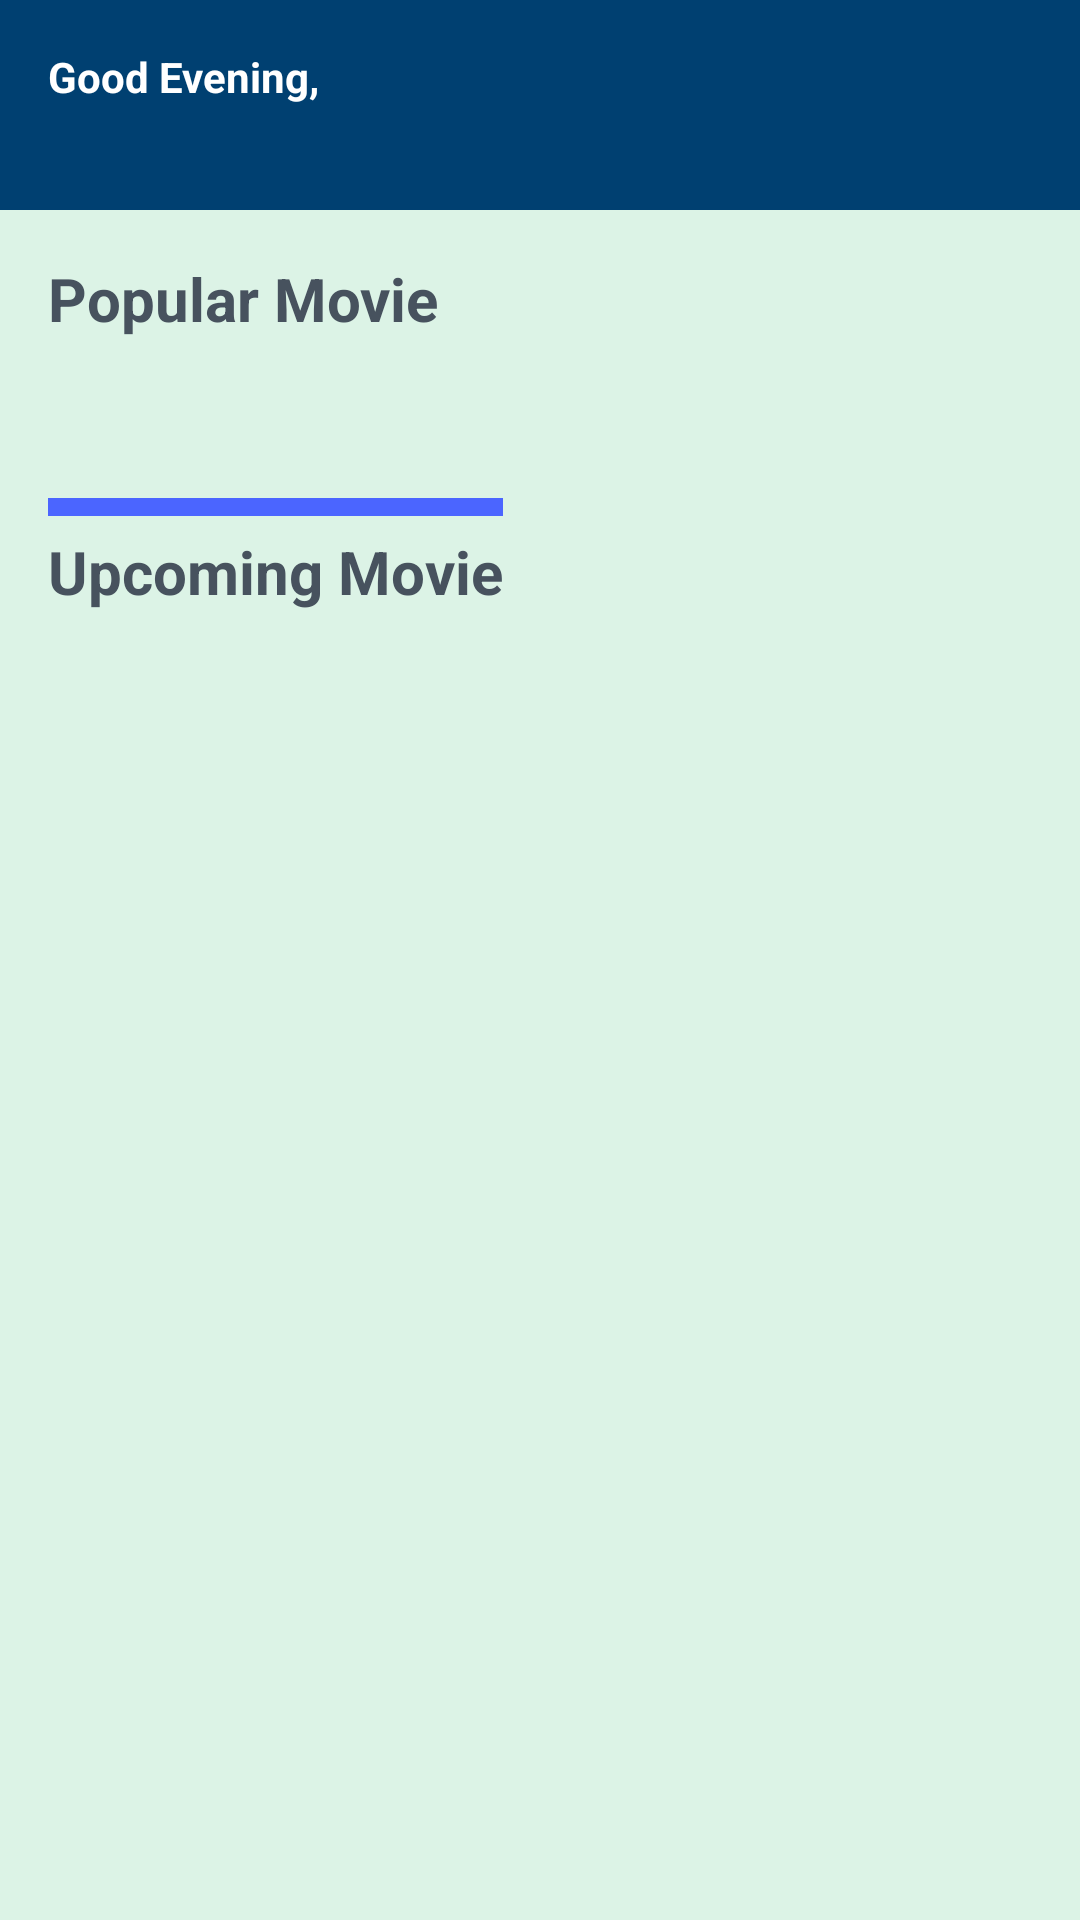

This screen was rendered from an Android layout file. Write that file and the resources it references.
<!-- AndroidManifest.xml: application theme Theme.Movieapp -->
<!-- res/layout/fragment_movie.xml -->
<?xml version="1.0" encoding="utf-8"?>
<layout xmlns:android="http://schemas.android.com/apk/res/android"
    xmlns:tools="http://schemas.android.com/tools"
    xmlns:app="http://schemas.android.com/apk/res-auto">

    <data>
        <variable
            name="name"
            type="String" />
    </data>

    <androidx.core.widget.NestedScrollView
        android:layout_width="match_parent"
        android:layout_height="match_parent"
        android:background="@color/tosca"
        android:overScrollMode="never"
        tools:context=".ui.movie.MovieFragment">

        <LinearLayout
            android:layout_width="match_parent"
            android:layout_height="wrap_content"
            android:orientation="vertical">

            <LinearLayout
                android:layout_width="match_parent"
                android:layout_height="wrap_content"
                android:background="@color/navy"
                android:padding="16dp"
                android:orientation="vertical">

                <TextView
                    android:layout_width="wrap_content"
                    android:layout_height="wrap_content"
                    android:text="Good Evening,"
                    android:textColor="@android:color/white"
                    android:textStyle="bold"/>

                <TextView
                    android:layout_width="wrap_content"
                    android:layout_height="wrap_content"
                    android:layout_marginLeft="24dp"
                    tools:text="Jarvis"
                    android:text="@{name}"
                    android:textColor="@android:color/white"
                    android:textStyle="bold"/>

            </LinearLayout>

            <TextView
                android:id="@+id/tv_popular_movie"
                android:layout_width="wrap_content"
                android:layout_height="wrap_content"
                android:text="@string/popular_movie"
                android:textSize="20sp"
                android:textColor="@color/tosca_darkest"
                android:textStyle="bold"
                android:layout_marginLeft="16dp"
                android:layout_marginTop="16dp"
                app:layout_constraintStart_toStartOf="parent"
                app:layout_constraintTop_toTopOf="parent"/>

            <androidx.viewpager2.widget.ViewPager2
                android:id="@+id/vp_movie"
                android:layout_width="match_parent"
                android:layout_height="wrap_content"
                android:layout_marginTop="24dp"
                android:paddingStart="56dp"
                android:paddingEnd="56dp"
                app:layout_constraintTop_toBottomOf="@id/tv_popular_movie"
                app:layout_constraintStart_toStartOf="parent"
                app:layout_constraintEnd_toEndOf="parent" />

            <androidx.constraintlayout.widget.ConstraintLayout
                android:layout_width="match_parent"
                android:layout_height="wrap_content"
                android:layout_marginTop="24dp">

                <View
                    android:layout_width="0dp"
                    android:layout_height="6dp"
                    android:background="@color/purple"
                    app:layout_constraintTop_toTopOf="parent"
                    app:layout_constraintStart_toStartOf="@id/tv_upcoming_movie"
                    app:layout_constraintEnd_toEndOf="@id/tv_upcoming_movie"
                    app:layout_constraintBottom_toTopOf="@id/tv_upcoming_movie"/>

                <TextView
                    android:id="@+id/tv_upcoming_movie"
                    android:layout_width="wrap_content"
                    android:layout_height="wrap_content"
                    android:text="Upcoming Movie"
                    android:textSize="20sp"
                    android:textColor="@color/tosca_darkest"
                    android:textStyle="bold"
                    android:layout_marginLeft="16dp"
                    android:layout_marginTop="16dp"
                    app:layout_constraintStart_toStartOf="parent"
                    app:layout_constraintTop_toTopOf="parent"/>

            </androidx.constraintlayout.widget.ConstraintLayout>

            <androidx.recyclerview.widget.RecyclerView
                android:id="@+id/rv_upcoming_movie"
                android:layout_width="match_parent"
                android:layout_height="wrap_content"
                android:overScrollMode="never"
                android:nestedScrollingEnabled="false"
                tools:listitem="@layout/layout_upcoming_movie"/>
        </LinearLayout>
    </androidx.core.widget.NestedScrollView>
</layout>
<!-- res/layout/layout_upcoming_movie.xml (included above) -->
<?xml version="1.0" encoding="utf-8"?>
<layout xmlns:android="http://schemas.android.com/apk/res/android"
    xmlns:tools="http://schemas.android.com/tools"
    xmlns:app="http://schemas.android.com/apk/res-auto">

    <data>
        <variable
            name="title"
            type="String" />
    </data>

    <LinearLayout
        android:id="@+id/card_upcoming_movie"
        android:layout_width="wrap_content"
        android:layout_height="wrap_content"
        android:orientation="vertical"
        android:padding="16dp">

        <TextView
            android:id="@+id/tv_title"
            android:layout_width="wrap_content"
            android:layout_height="wrap_content"
            tools:text="Movie Title"
            android:text="@{title}"
            android:textSize="18sp"
            android:textStyle="bold"
            android:textColor="@color/tosca_darkest" />

        <com.makeramen.roundedimageview.RoundedImageView
            android:id="@+id/iv_poster"
            android:layout_width="130dp"
            android:layout_height="200dp"
            android:scaleType="fitXY"
            app:riv_corner_radius="12dp"
            tools:src="@drawable/ic_launcher_background" />

    </LinearLayout>
</layout>
<!-- resources referenced by this layout -->
<resources>
  <color name="navy">#004071</color>
  <color name="purple">#4B65FF</color>
  <color name="tosca">#DCF3E6</color>
  <color name="tosca_darkest">#47525E</color>
  <string name="popular_movie">Popular Movie</string>
  <style name="Theme.Movieapp" parent="Theme.MaterialComponents.DayNight.DarkActionBar">
          
          <item name="colorPrimary">@color/tosca</item>
          <item name="colorPrimaryVariant">@color/tosca_dark</item>
          <item name="colorOnPrimary">@color/white</item>
          
          <item name="colorSecondary">@color/tosca_darkest</item>
          <item name="colorOnSecondary">@color/black</item>
          
          <item name="android:statusBarColor" tools:targetApi="l">?attr/colorPrimaryVariant</item>
          
      </style>
  <color name="tosca_dark">#C1D5CA</color>
  <color name="white">#FFFFFFFF</color>
  <color name="black">#FF000000</color>
</resources>
